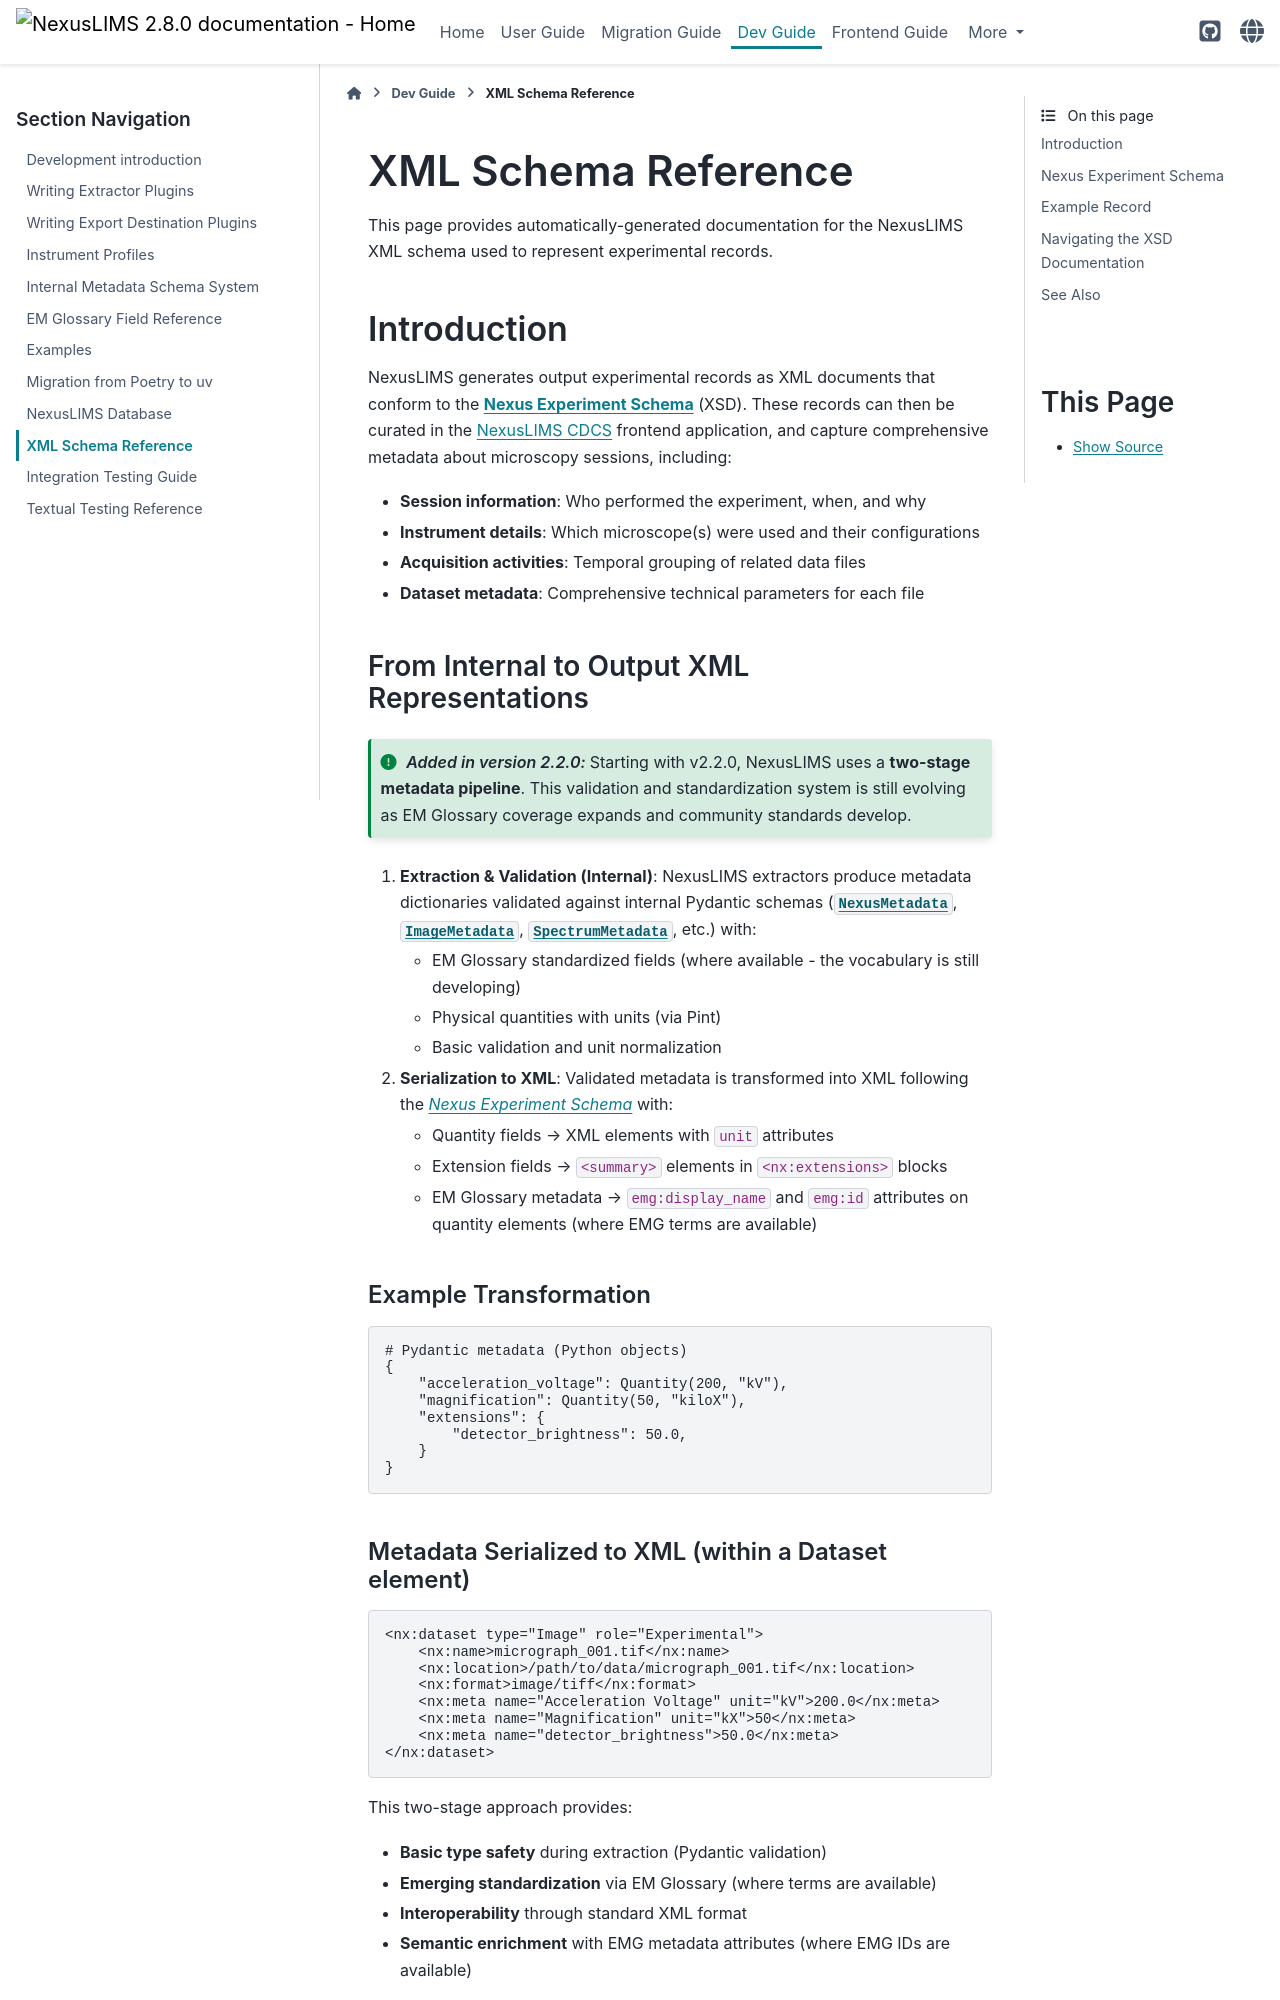

repository: datasophos/NexusLIMS · page: 2.8.0/dev_guide/schema_documentation.html · generator: sphinx

(schema_documentation)=
# XML Schema Reference

This page provides automatically-generated documentation for the NexusLIMS XML schema used to represent experimental records.

## Introduction

NexusLIMS generates output experimental records as XML documents that conform to the [**Nexus Experiment Schema**](https://doi.org/10.18434/M32245) (XSD). These records can then be curated in the [NexusLIMS CDCS](https://github.com/datasophos/nexuslims-cdcs/) frontend application, and capture comprehensive metadata about microscopy sessions, including:
